2-way image classification set "gesture_captures" from GitHub (arabyte-src/KENNY-YOLO); label vocabulary: like, open palm.

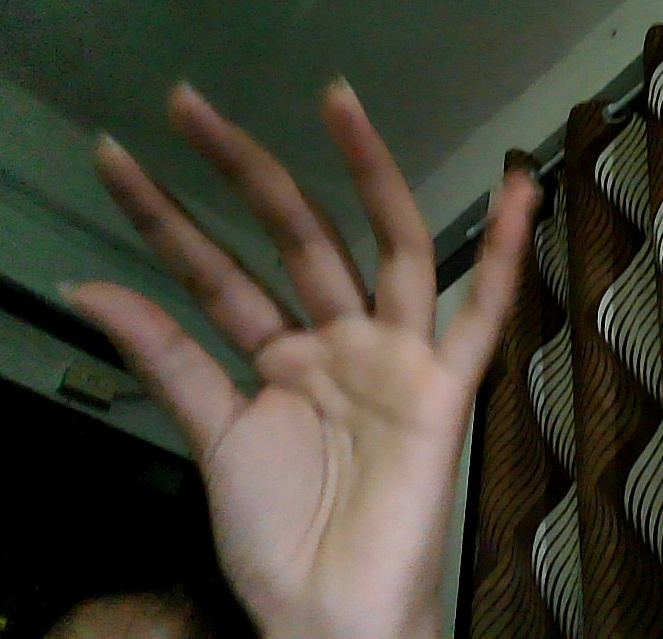
Label: open palm

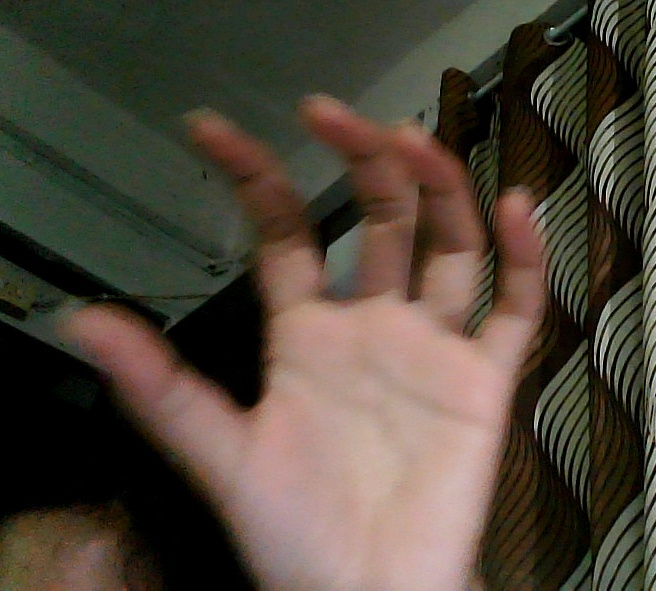
Label: open palm

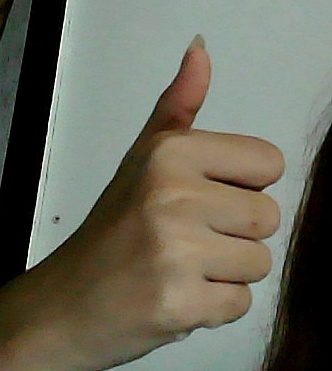
Label: like

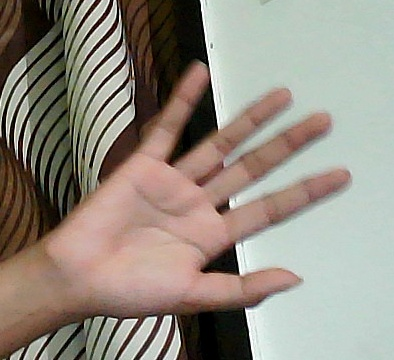
Label: open palm

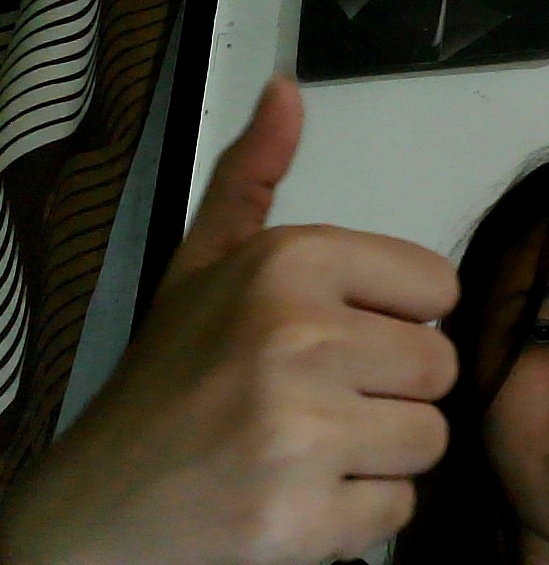
Label: like

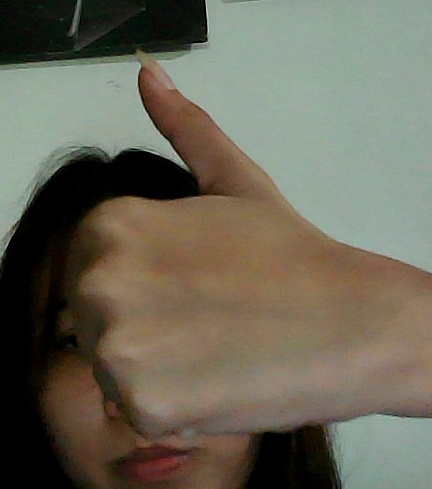
Label: like
